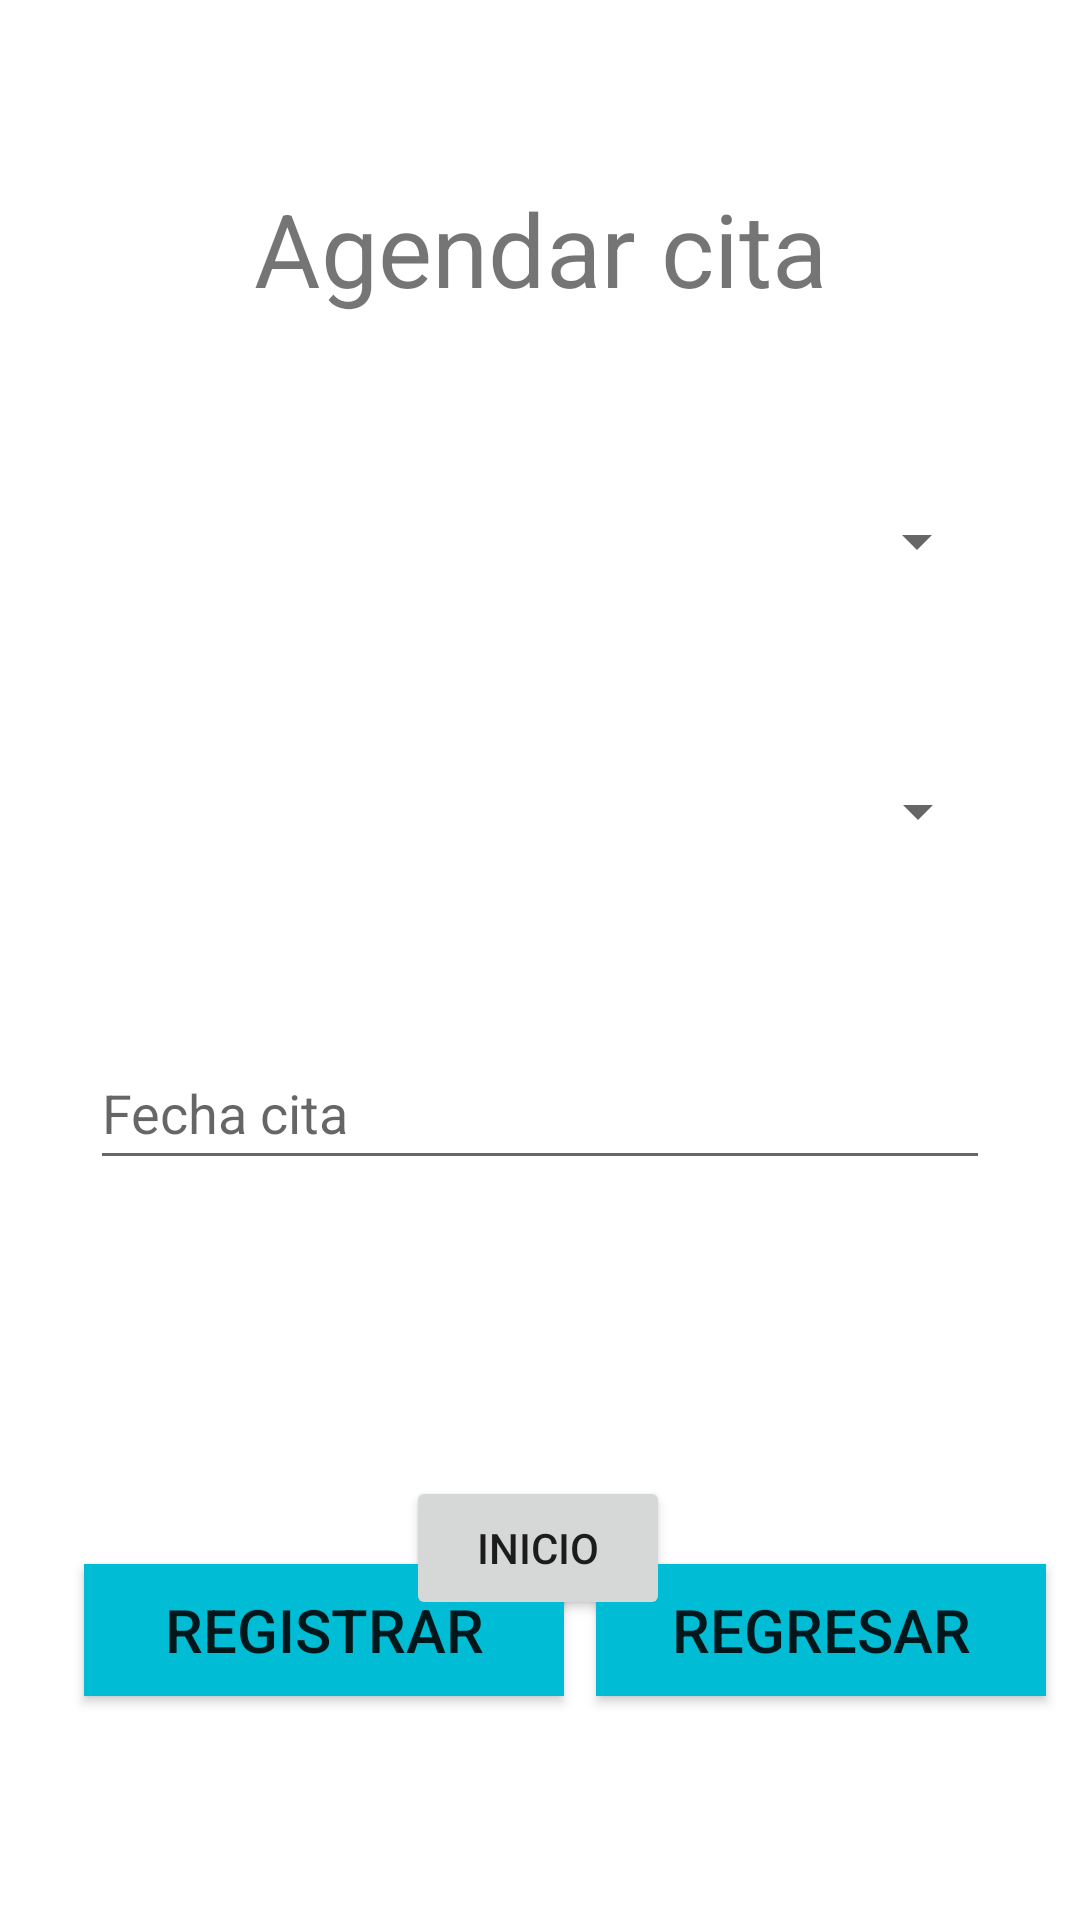

Layout XML and referenced resources for this Android screen:
<!-- AndroidManifest.xml: application theme Theme.Citasmedicasapp -->
<!-- res/layout/activity_registro_cita.xml -->
<?xml version="1.0" encoding="utf-8"?>
<androidx.constraintlayout.widget.ConstraintLayout xmlns:android="http://schemas.android.com/apk/res/android"
    xmlns:app="http://schemas.android.com/apk/res-auto"
    xmlns:tools="http://schemas.android.com/tools"
    android:id="@+id/spinnerMedicos"
    android:layout_width="match_parent"
    android:layout_height="match_parent"
    tools:context=".RegistroCita"
    tools:layout_editor_absoluteX="6dp"
    tools:layout_editor_absoluteY="0dp">

    <TextView
        android:id="@+id/textView"
        android:layout_width="wrap_content"
        android:layout_height="wrap_content"
        android:layout_marginTop="60dp"
        android:text="Agendar cita"
        android:textSize="34sp"
        app:layout_constraintEnd_toEndOf="parent"
        app:layout_constraintStart_toStartOf="parent"
        app:layout_constraintTop_toTopOf="parent" />


    <Button
        android:id="@+id/btnRegresarCitas"
        android:layout_width="150dp"
        android:layout_height="44dp"
        android:layout_marginStart="24dp"
        android:layout_marginTop="128dp"
        android:layout_marginEnd="28dp"
        android:background="#F40380"
        android:backgroundTint="#00BCD4"
        android:text="Regresar"
        android:textSize="20sp"
        app:layout_constraintEnd_toEndOf="parent"
        app:layout_constraintHorizontal_bias="0.448"
        app:layout_constraintStart_toEndOf="@+id/btnRegistrarCita"
        app:layout_constraintTop_toBottomOf="@+id/txtFechaCita"
        tools:text="Regresar" />

    <Button
        android:id="@+id/btnRegistrarCita"
        android:layout_width="160dp"
        android:layout_height="44dp"
        android:layout_marginStart="28dp"
        android:layout_marginTop="128dp"
        android:background="#F40380"
        android:backgroundTint="#00BCD4"
        android:text="Registrar"
        android:textSize="20sp"
        app:layout_constraintStart_toStartOf="parent"
        app:layout_constraintTop_toBottomOf="@+id/txtFechaCita"
        tools:text="Registrar" />

    <Button
        android:id="@+id/btnInicio"
        android:layout_width="wrap_content"
        android:layout_height="wrap_content"
        android:layout_marginBottom="100dp"
        android:text="Inicio"
        app:layout_constraintBottom_toBottomOf="parent"
        app:layout_constraintEnd_toEndOf="parent"
        app:layout_constraintHorizontal_bias="0.498"
        app:layout_constraintStart_toStartOf="parent" />

    <EditText
        android:id="@+id/txtFechaCita"
        android:layout_width="300dp"
        android:layout_height="wrap_content"
        android:layout_marginTop="60dp"
        android:ems="10"
        android:hint="Fecha cita"
        android:inputType="date"
        android:minHeight="48dp"
        app:layout_constraintEnd_toEndOf="parent"
        app:layout_constraintStart_toStartOf="parent"
        app:layout_constraintTop_toBottomOf="@+id/spinnerMed" />

    <Spinner
        android:id="@+id/spinner"
        android:layout_width="300dp"
        android:layout_height="30dp"
        android:layout_marginTop="60dp"
        app:layout_constraintEnd_toEndOf="parent"
        app:layout_constraintHorizontal_bias="0.495"
        app:layout_constraintStart_toStartOf="parent"
        app:layout_constraintTop_toBottomOf="@+id/textView" />

    <Spinner
        android:id="@+id/spinnerMed"
        android:layout_width="300dp"
        android:layout_height="30dp"
        android:layout_marginTop="60dp"
        app:layout_constraintEnd_toEndOf="parent"
        app:layout_constraintStart_toStartOf="parent"
        app:layout_constraintTop_toBottomOf="@+id/spinner" />
</androidx.constraintlayout.widget.ConstraintLayout>
<!-- resources referenced by this layout -->
<resources>
  <style name="Theme.Citasmedicasapp" parent="Theme.MaterialComponents.DayNight.DarkActionBar">
          
          <item name="colorPrimary">@color/purple_500</item>
          <item name="colorPrimaryVariant">@color/purple_700</item>
          <item name="colorOnPrimary">@color/white</item>
          
          <item name="colorSecondary">@color/teal_200</item>
          <item name="colorSecondaryVariant">@color/teal_700</item>
          <item name="colorOnSecondary">@color/black</item>
          
          <item name="android:statusBarColor">?attr/colorPrimaryVariant</item>
          
      </style>
  <!-- not gathered from this repository: default colours our renderer supplied (Android Studio template values) -->
  <color name="purple_500">#FF6200EE</color>
  <color name="purple_700">#FF3700B3</color>
  <color name="teal_200">#FF03DAC5</color>
  <color name="teal_700">#FF018786</color>
  <color name="black">#FF000000</color>
  <color name="white">#FFFFFFFF</color>
</resources>
